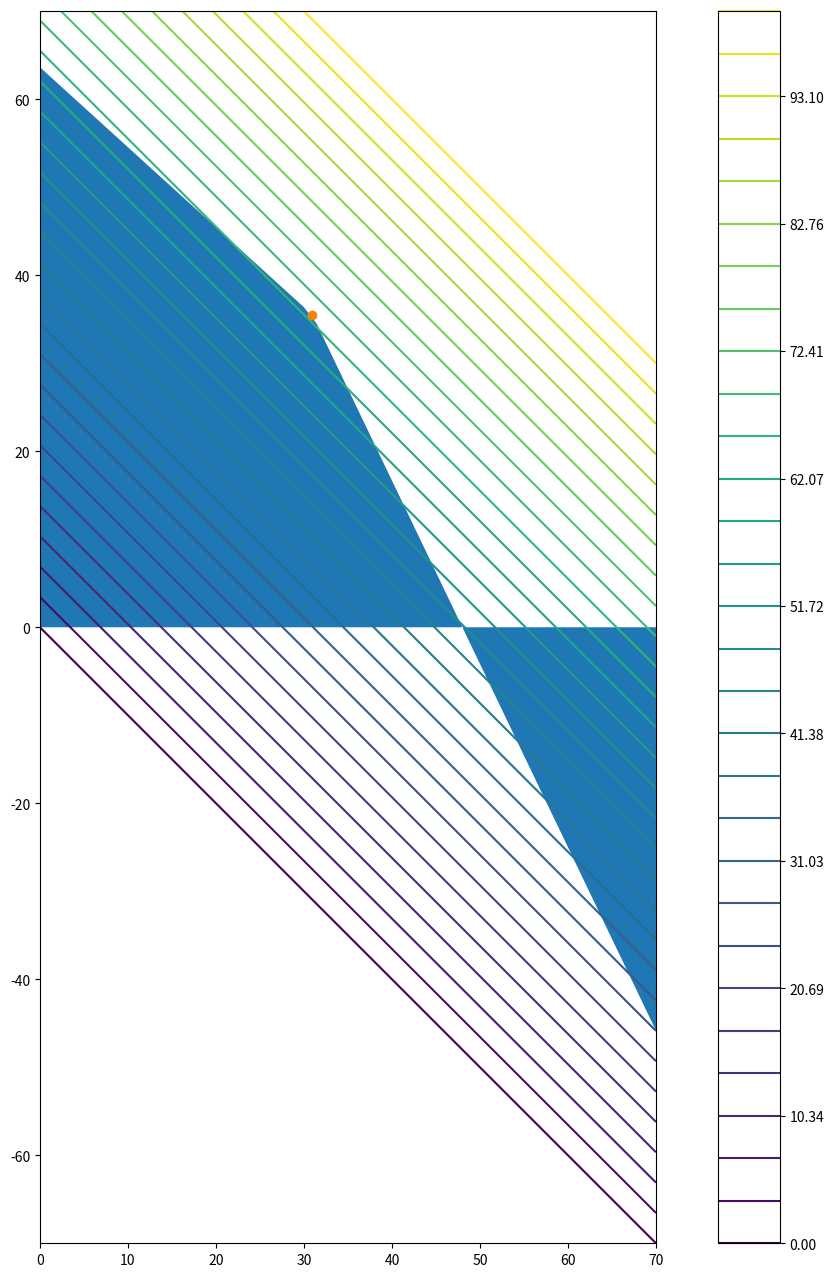

Generate this figure with matplotlib:
from scipy.optimize import linprog
import numpy as np 
from matplotlib import pyplot as plt

costo = np.array([-1,-1])

matriz = np.array([[50,24],
                  [30,33]])

vector = np.array([2400,2100])

op = linprog(costo, A_ub=matriz, b_ub=vector, method='simplex')
print(f"Costo es {-op.fun}")

x = np.linspace(0,70) #el max valor posible 
y = np.linspace(-70,70) 
y1 = (2400/24) - (50/24)*x
y2 = (2100/33) - (30/33)*x
y3 = np.minimum(y1,y2)

# creamos la mesh donde evaluar la función
xmesh, ymesh = np.meshgrid(x,y)
z = xmesh + ymesh

fig, ax = plt.subplots(figsize=(16,16))
ax.set_aspect('equal')
curvas = ax.contour(xmesh,ymesh,z,levels=np.linspace(.0, 100, 30))
fig.colorbar(curvas, ax=ax)
plt.fill_between(x,y3)

plt.scatter(op.x[0],op.x[1])
plt.show()

